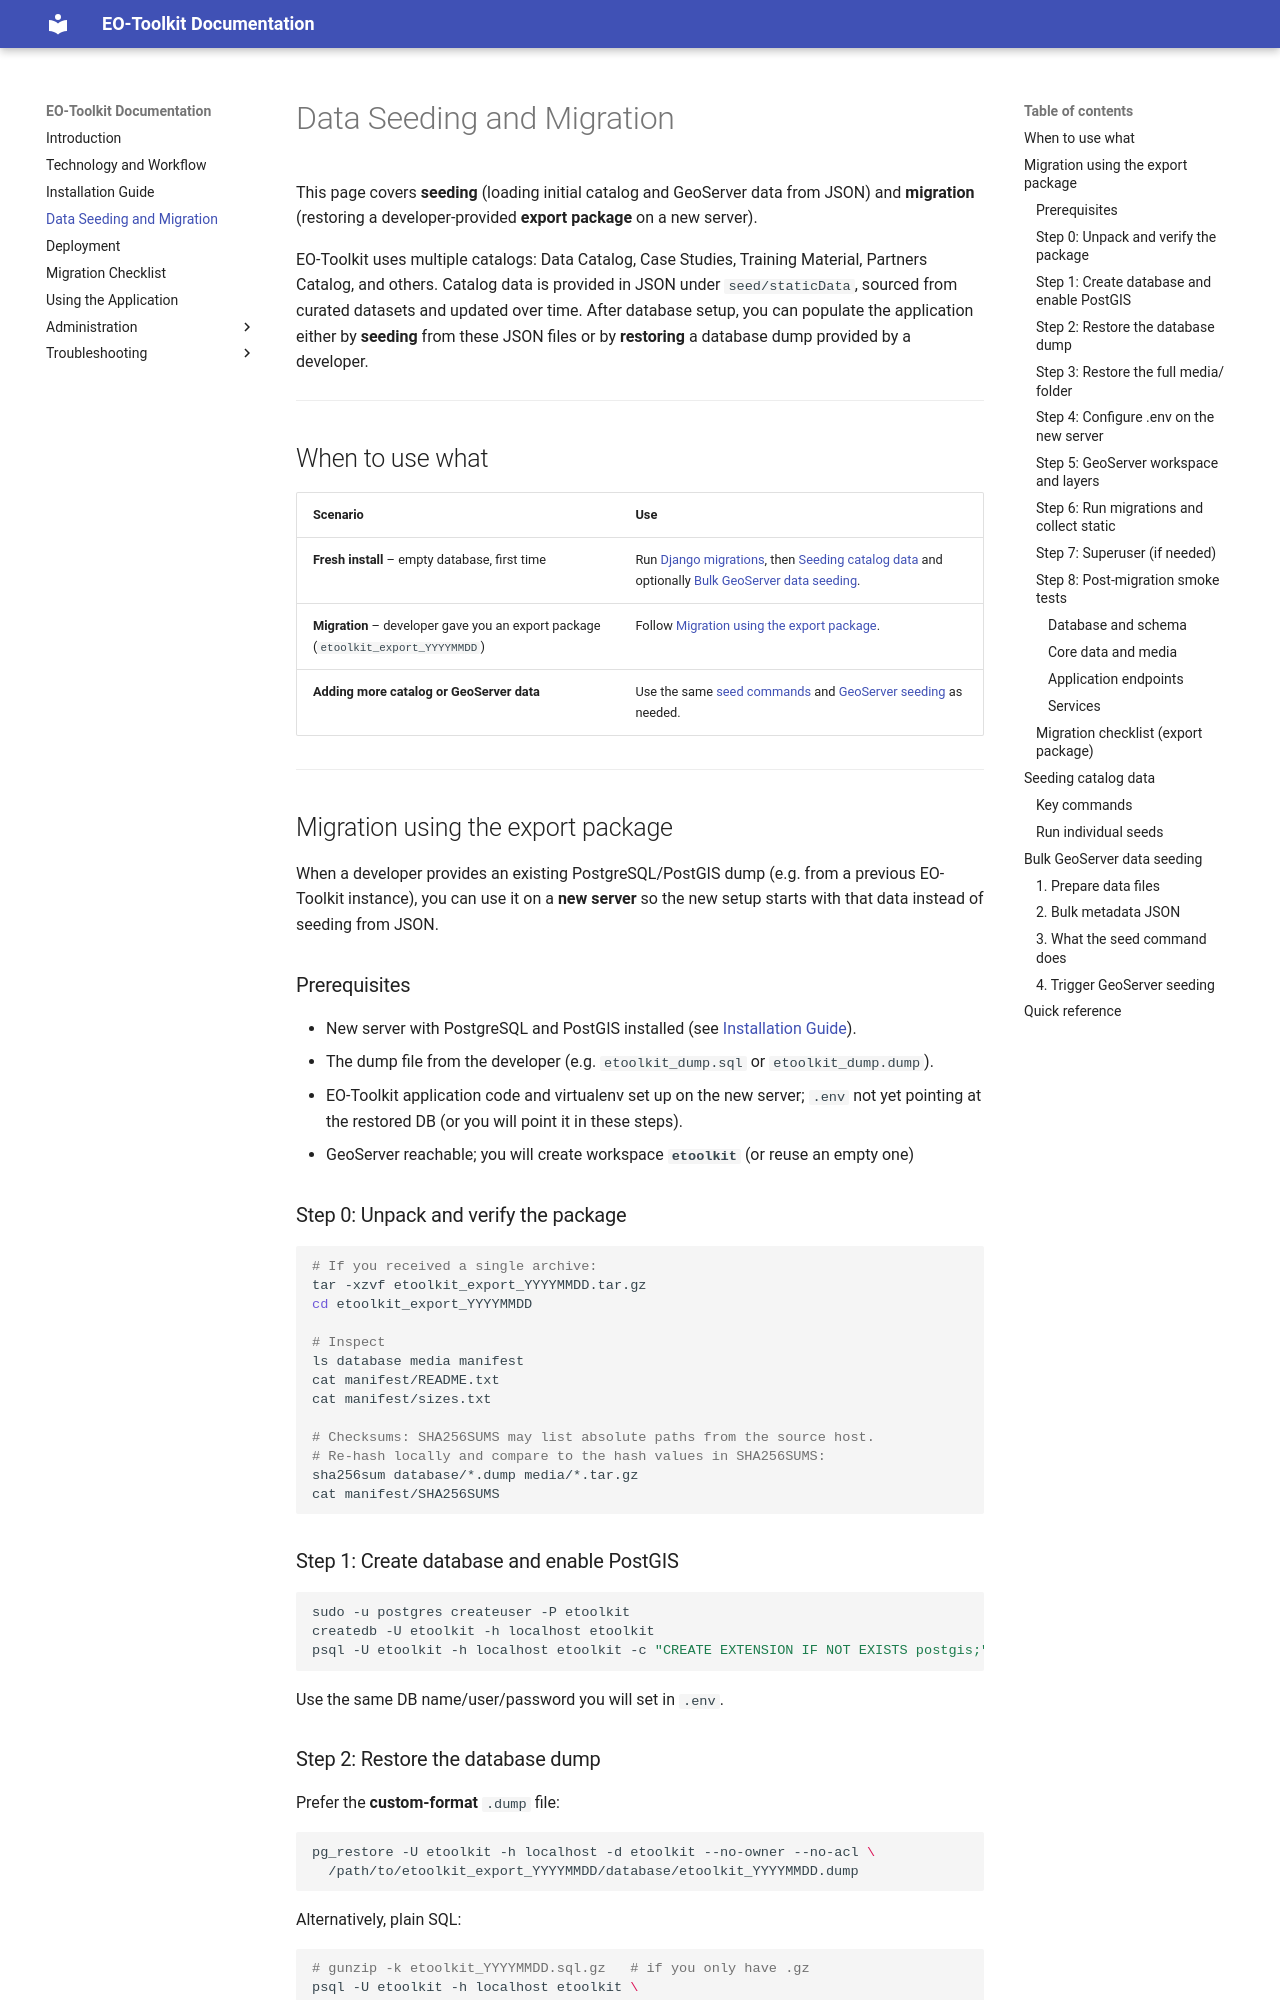

repository: geonexa/etoolkit-docs · page: data-seeding/index.html · generator: mkdocs

# Data Seeding and Migration

This page covers **seeding** (loading initial catalog and GeoServer data from JSON) and **migration** (restoring a developer-provided **export package** on a new server).

EO-Toolkit uses multiple catalogs: Data Catalog, Case Studies, Training Material, Partners Catalog, and others. Catalog data is provided in JSON under `seed/staticData`, sourced from curated datasets and updated over time. After database setup, you can populate the application either by **seeding** from these JSON files or by **restoring** a database dump provided by a developer.

---

## When to use what

| Scenario | Use |
|----------|-----|
| **Fresh install** – empty database, first time | Run [Django migrations](installation.md#step-7-initialize-database), then [Seeding catalog data](#seeding-catalog-data) and optionally [Bulk GeoServer data seeding](#bulk-geoserver-data-seeding). |
| **Migration** – developer gave you an export package (`etoolkit_export_YYYYMMDD`) | Follow [Migration using the export package](#migration-using-the-export-package). |
| **Adding more catalog or GeoServer data** | Use the same [seed commands](#seeding-catalog-data) and [GeoServer seeding](#bulk-geoserver-data-seeding) as needed. |

---

## Migration using the export package

When a developer provides an existing PostgreSQL/PostGIS dump (e.g. from a previous EO-Toolkit instance), you can use it on a **new server** so the new setup starts with that data instead of seeding from JSON.

### Prerequisites

- New server with PostgreSQL and PostGIS installed (see [Installation Guide](installation.md)).
- The dump file from the developer (e.g. `etoolkit_dump.sql` or `etoolkit_dump.dump`).
- EO-Toolkit application code and virtualenv set up on the new server; `.env` not yet pointing at the restored DB (or you will point it in these steps).
- GeoServer reachable; you will create workspace **`etoolkit`** (or reuse an empty one)

### Step 0: Unpack and verify the package

```bash
# If you received a single archive:
tar -xzvf etoolkit_export_YYYYMMDD.tar.gz
cd etoolkit_export_YYYYMMDD

# Inspect
ls database media manifest
cat manifest/README.txt
cat manifest/sizes.txt

# Checksums: SHA256SUMS may list absolute paths from the source host.
# Re-hash locally and compare to the hash values in SHA256SUMS:
sha256sum database/*.dump media/*.tar.gz
cat manifest/SHA256SUMS
```
